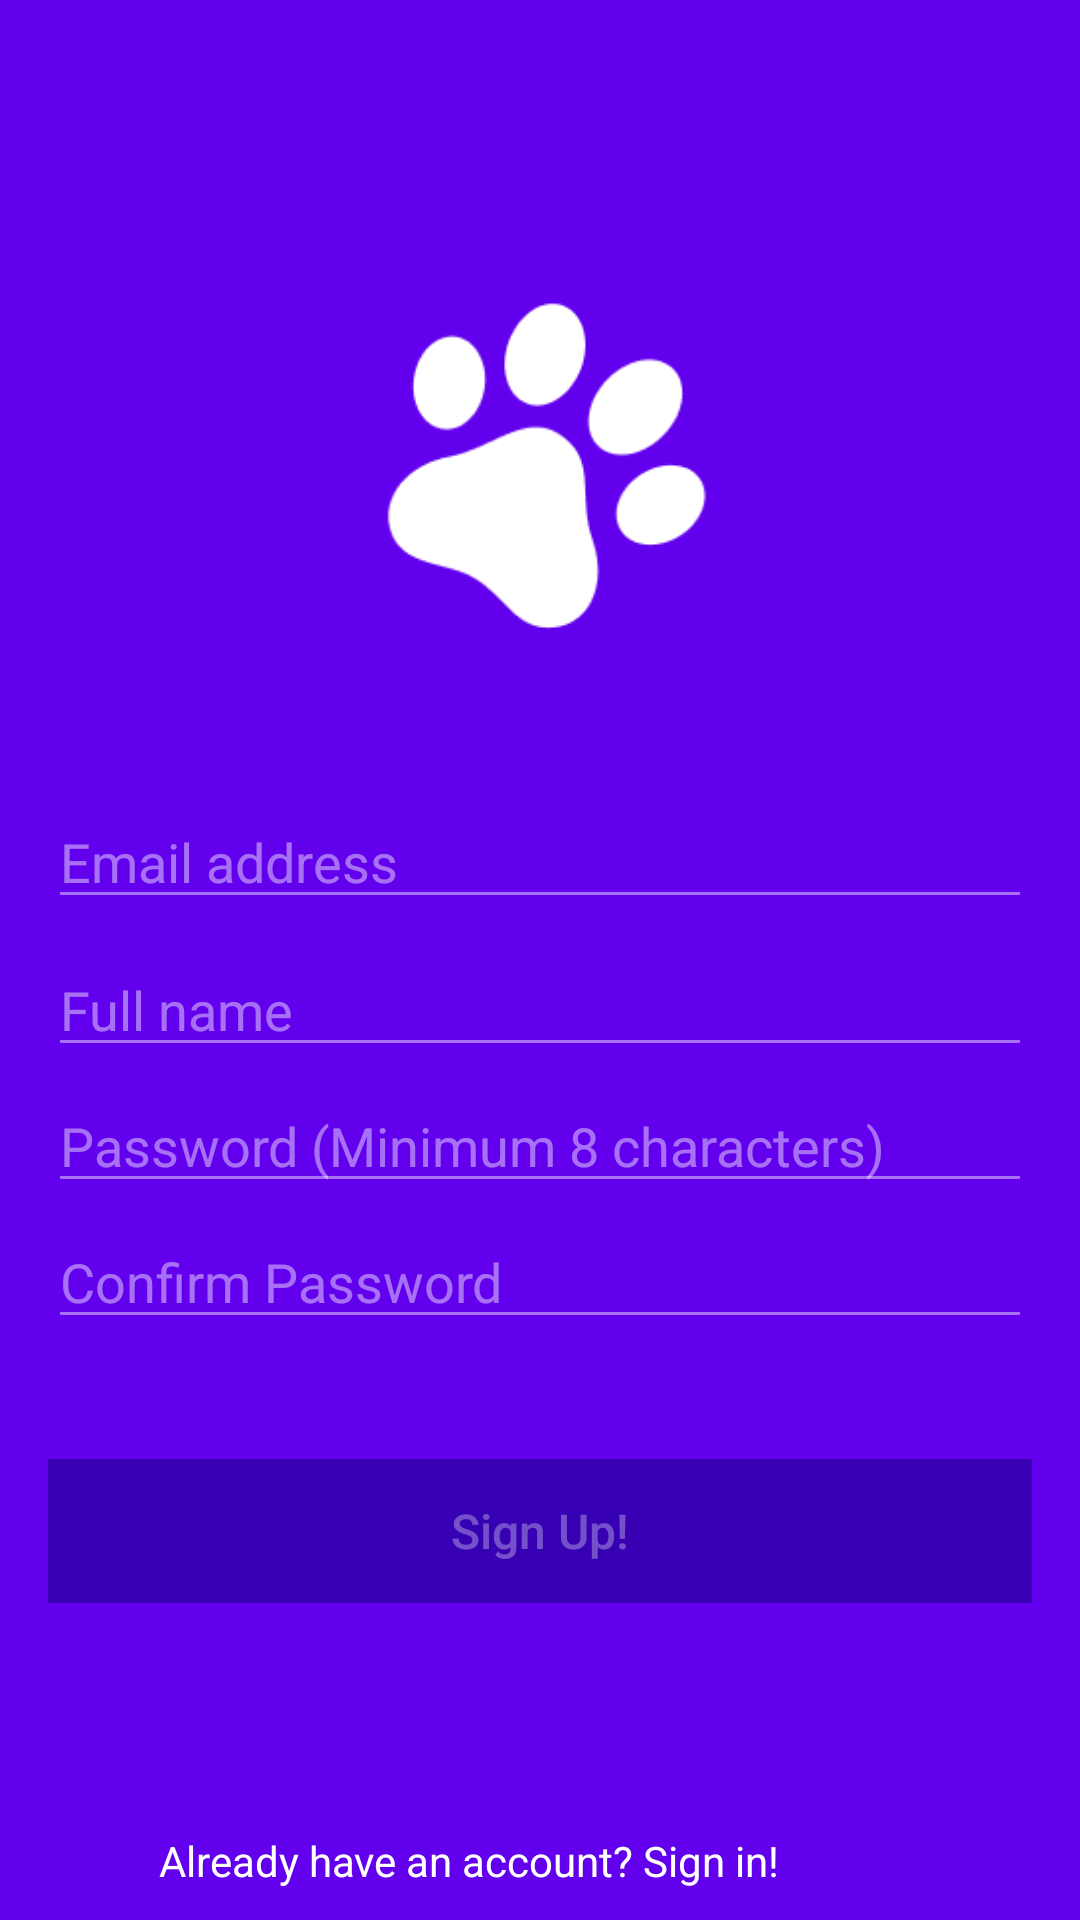

Produce the Android XML layout that renders to this screen, including the resource entries it uses.
<!-- AndroidManifest.xml: application theme Theme.MyPaws -->
<!-- res/layout/fragment_sign_up.xml -->
<?xml version="1.0" encoding="utf-8"?>
<FrameLayout xmlns:android="http://schemas.android.com/apk/res/android"
    xmlns:app="http://schemas.android.com/apk/res-auto"
    xmlns:tools="http://schemas.android.com/tools"
    android:layout_width="match_parent"
    android:layout_height="match_parent"
    android:background="@color/purple_500"
    tools:context=".SignUpFragment">

    <androidx.constraintlayout.widget.ConstraintLayout
        android:layout_width="match_parent"
        android:layout_height="match_parent">

        <ImageButton
            android:id="@+id/sign_up_close_btn"
            android:layout_width="wrap_content"
            android:layout_height="wrap_content"
            android:layout_marginTop="4dp"
            android:background="@android:color/transparent"
            android:padding="16dp"
            android:src="@drawable/ic_baseline_clear"
            app:layout_constraintEnd_toEndOf="parent"
            app:layout_constraintHorizontal_bias="0.988"
            app:layout_constraintStart_toStartOf="parent"
            app:layout_constraintTop_toTopOf="parent" />

        <ImageView
            android:id="@+id/imageView3"
            android:layout_width="162dp"
            android:layout_height="129dp"
            android:layout_marginTop="92dp"
            android:src="@drawable/mypaws_hero"
            app:layout_constraintEnd_toEndOf="parent"
            app:layout_constraintStart_toStartOf="parent"
            app:layout_constraintTop_toTopOf="parent" />

        <EditText
            android:id="@+id/sign_up_full_name"
            android:layout_width="0dp"
            android:layout_height="wrap_content"
            android:layout_marginStart="16dp"
            android:layout_marginTop="8dp"
            android:layout_marginEnd="16dp"
            android:backgroundTint="#70FFFFFF"
            android:ems="10"
            android:inputType="textPersonName"
            android:hint="Full name"
            android:textColorHint="#70FFFFFF"
            android:textColor="@color/white"
            app:layout_constraintEnd_toEndOf="parent"
            app:layout_constraintHorizontal_bias="0.0"
            app:layout_constraintStart_toStartOf="parent"
            app:layout_constraintTop_toBottomOf="@+id/sign_up_email" />

        <EditText
            android:id="@+id/sign_up_email"
            android:layout_width="0dp"
            android:layout_height="wrap_content"
            android:layout_marginStart="16dp"
            android:layout_marginTop="44dp"
            android:layout_marginEnd="16dp"
            android:backgroundTint="#70FFFFFF"
            android:ems="10"
            android:inputType="textEmailAddress"
            android:hint="Email address"
            android:textColorHint="#70FFFFFF"
            android:textColor="@color/white"
            app:layout_constraintEnd_toEndOf="parent"
            app:layout_constraintHorizontal_bias="0.0"
            app:layout_constraintStart_toStartOf="parent"
            app:layout_constraintTop_toBottomOf="@+id/imageView3" />

        <EditText
            android:id="@+id/sign_up_confirm_password"
            android:layout_width="0dp"
            android:layout_height="wrap_content"
            android:layout_marginStart="16dp"
            android:layout_marginTop="4dp"
            android:layout_marginEnd="16dp"
            android:backgroundTint="#70FFFFFF"
            android:ems="10"
            android:inputType="textPassword"
            android:hint="Confirm Password"
            android:textColorHint="#70FFFFFF"
            android:textColor="@color/white"
            app:layout_constraintEnd_toEndOf="parent"
            app:layout_constraintHorizontal_bias="0.0"
            app:layout_constraintStart_toStartOf="parent"
            app:layout_constraintTop_toBottomOf="@+id/sign_up_password" />

        <EditText
            android:id="@+id/sign_up_password"
            android:layout_width="0dp"
            android:layout_height="wrap_content"
            android:layout_marginStart="16dp"
            android:layout_marginTop="4dp"
            android:layout_marginEnd="16dp"
            android:backgroundTint="#70FFFFFF"
            android:ems="10"
            android:inputType="textPassword"
            android:hint="Password (Minimum 8 characters)"
            android:textColorHint="#70FFFFFF"
            android:textColor="@color/white"
            app:layout_constraintEnd_toEndOf="parent"
            app:layout_constraintHorizontal_bias="0.0"
            app:layout_constraintStart_toStartOf="parent"
            app:layout_constraintTop_toBottomOf="@+id/sign_up_full_name" />

        <Button
            android:id="@+id/sign_up_btn"
            android:layout_width="0dp"
            android:layout_height="wrap_content"
            android:layout_marginStart="16dp"
            android:layout_marginTop="40dp"
            android:layout_marginEnd="16dp"
            android:background="@color/purple_700"
            android:enabled="false"
            android:text="Sign Up!"
            android:textAllCaps="false"
            android:textColor="#50ffffff"
            android:textSize="16sp"
            app:layout_constraintEnd_toEndOf="parent"
            app:layout_constraintHorizontal_bias="0.0"
            app:layout_constraintStart_toStartOf="parent"
            app:layout_constraintTop_toBottomOf="@+id/sign_up_confirm_password" />

        <TextView
            android:id="@+id/tv_already_have_an_account"
            android:layout_width="0dp"
            android:layout_height="wrap_content"
            android:layout_marginTop="610dp"
            android:layout_marginEnd="100dp"
            android:text="Already have an account? Sign in!"
            android:textColor="@color/white"
            app:layout_constraintBottom_toBottomOf="parent"
            app:layout_constraintEnd_toEndOf="parent"
            app:layout_constraintTop_toTopOf="parent"
            app:layout_constraintVertical_bias="0.068" />

        <ProgressBar
            android:id="@+id/sign_up_progress_bar"
            style="?android:attr/progressBarStyle"
            android:layout_width="30dp"
            android:layout_height="30dp"
            android:visibility="invisible"
            app:layout_constraintBottom_toTopOf="@+id/sign_up_btn"
            app:layout_constraintEnd_toEndOf="parent"
            app:layout_constraintStart_toStartOf="parent"
            app:layout_constraintTop_toBottomOf="@+id/sign_up_confirm_password" />

    </androidx.constraintlayout.widget.ConstraintLayout>

</FrameLayout>
<!-- resources referenced by this layout -->
<resources>
  <color name="purple_500">#FF6200EE</color>
  <color name="purple_700">#FF3700B3</color>
  <color name="white">#FFFFFFFF</color>
  <!-- drawable mypaws_hero: png bitmap (drawable, 3579 bytes) -->
  <style name="Theme.MyPaws" parent="Theme.AppCompat.DayNight.DarkActionBar">
          
          <item name="colorPrimary">@color/purple_500</item>
          <item name="colorPrimaryVariant">@color/purple_700</item>
          <item name="colorOnPrimary">@color/white</item>
          
          <item name="colorSecondary">@color/teal_200</item>
          <item name="colorSecondaryVariant">@color/teal_700</item>
          <item name="colorOnSecondary">@color/black</item>
          
          <item name="android:statusBarColor" tools:targetApi="l">?attr/colorPrimaryVariant</item>
          
      </style>
  <color name="teal_200">#FF03DAC5</color>
  <color name="teal_700">#FF018786</color>
  <color name="black">#FF000000</color>
</resources>
